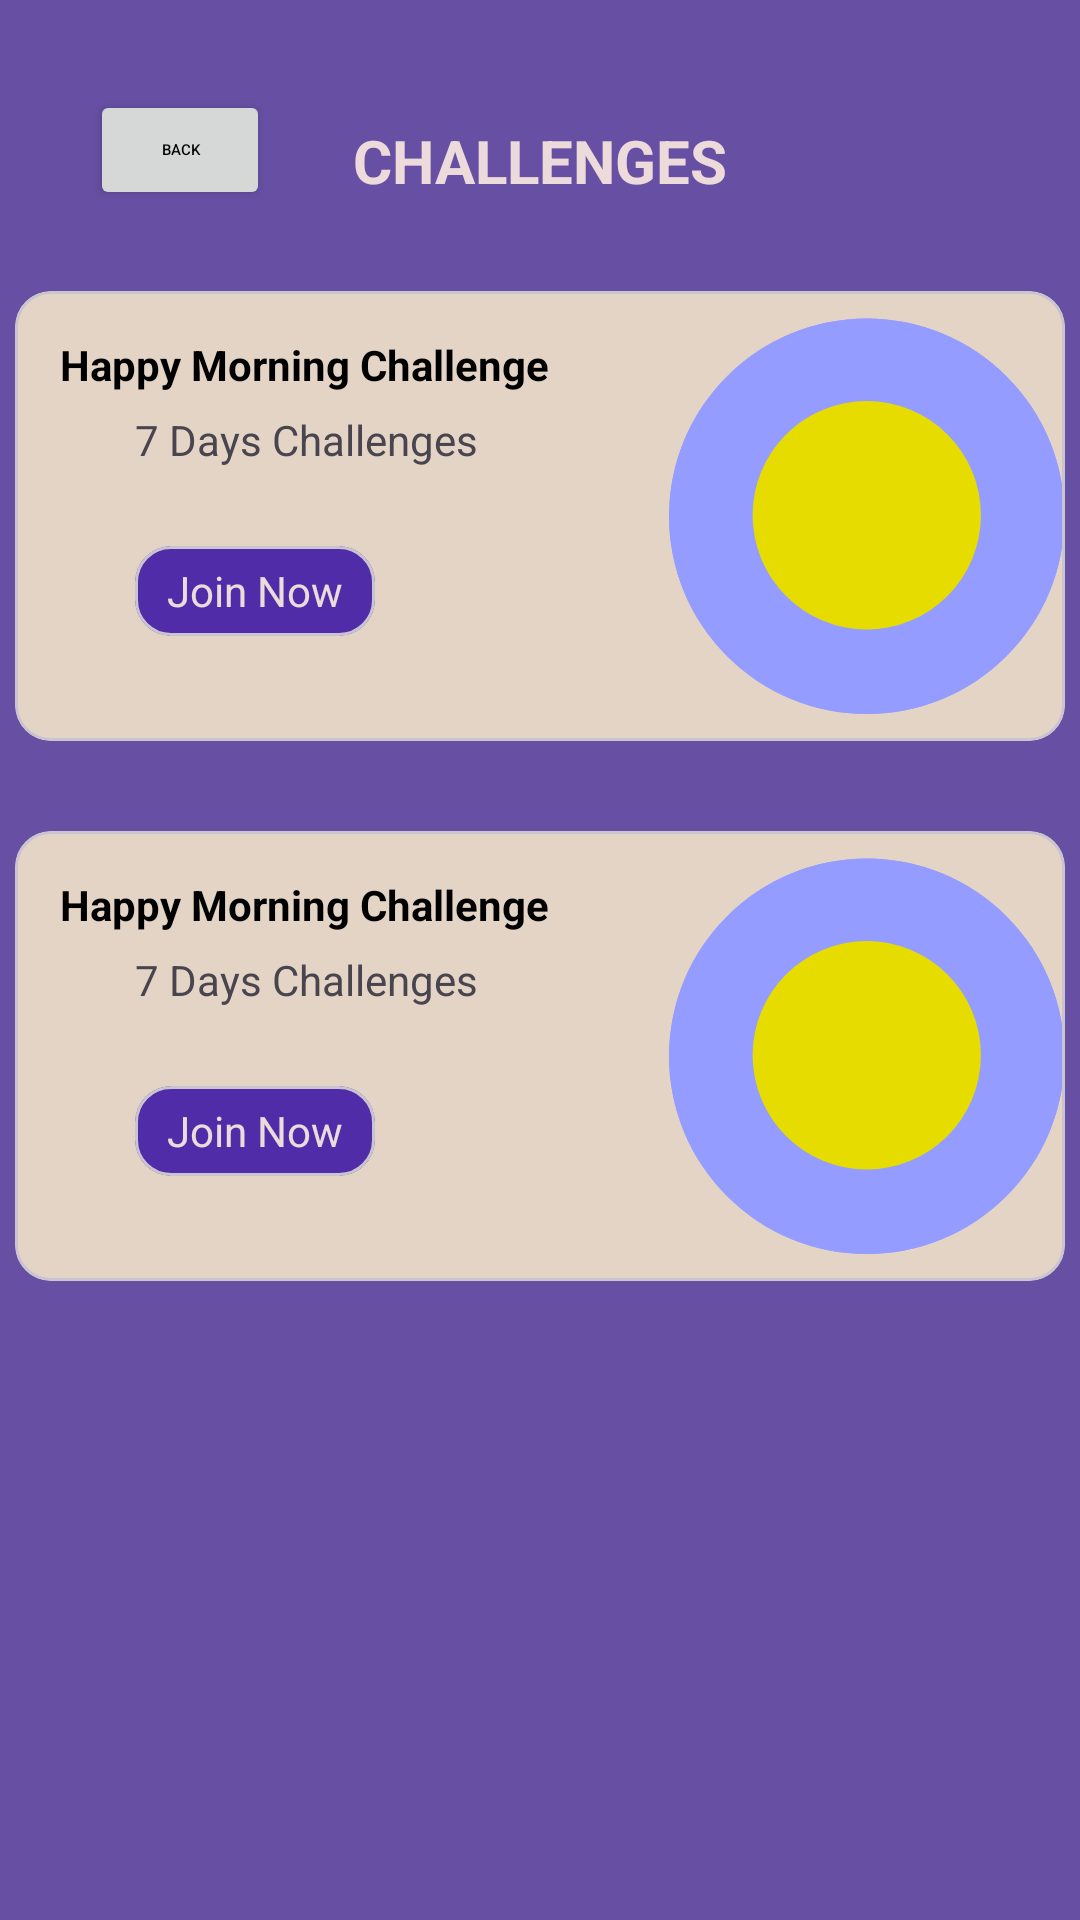

Produce the Android XML layout that renders to this screen, including the resource entries it uses.
<!-- AndroidManifest.xml: application theme Base.Theme.HabitTracker -->
<!-- res/layout/fragment_challenges.xml -->
<?xml version="1.0" encoding="utf-8"?>
<androidx.constraintlayout.widget.ConstraintLayout xmlns:android="http://schemas.android.com/apk/res/android"
    xmlns:tools="http://schemas.android.com/tools"
    android:layout_width="match_parent"
    android:layout_height="match_parent"
    xmlns:app="http://schemas.android.com/apk/res-auto"
    android:background="@color/md_theme_dark_primary"
    tools:context=".fragments.ChallengesFragment">

<TextView
    android:id="@+id/tv_chlng"
    android:layout_width="wrap_content"
    android:layout_height="wrap_content"
    android:textColor="@color/white"
    android:text="@string/challenges"
    android:textStyle="bold"
    android:textSize="20sp"
    android:layout_marginTop="40dp"
    app:layout_constraintStart_toStartOf="parent"
    app:layout_constraintEnd_toEndOf="parent"
    app:layout_constraintTop_toTopOf="parent"/>

<Button
    android:id="@+id/btn_back"
    android:layout_width="60dp"
    android:layout_height="40dp"
    android:layout_margin="30dp"
    android:text="@string/back"
    android:textSize="5sp"
    android:textColor="@color/black"
    app:layout_constraintStart_toStartOf="parent"
    app:layout_constraintTop_toTopOf="parent"/>

    <com.google.android.material.card.MaterialCardView
        android:id="@+id/crd_one"
        android:layout_width="350dp"
        android:layout_height="150dp"
        android:layout_marginTop="30dp"
        app:layout_constraintStart_toStartOf="parent"
        app:layout_constraintEnd_toEndOf="parent"
        app:layout_constraintTop_toBottomOf="@id/tv_chlng">


<androidx.constraintlayout.widget.ConstraintLayout
    android:layout_width="match_parent"
    android:layout_height="match_parent">

    <ImageView
        android:layout_width="wrap_content"
        android:layout_height="wrap_content"
        android:src="@drawable/ic1_chlng_bg"
        app:layout_constraintEnd_toEndOf="parent"
        app:layout_constraintTop_toTopOf="parent"
        app:layout_constraintBottom_toBottomOf="parent"/>

    <ImageView
        android:layout_width="wrap_content"
        android:layout_height="wrap_content"
        android:src="@drawable/ic2_chlng_bg"
        android:layout_marginEnd="28dp"
        app:layout_constraintEnd_toEndOf="parent"
        app:layout_constraintBottom_toBottomOf="parent"
        app:layout_constraintTop_toTopOf="parent" />

    <TextView
        android:layout_width="wrap_content"
        android:layout_height="wrap_content"
        android:textStyle="bold"
        android:textColor="@color/black"
        android:text="@string/happy_morning_challenge"
        android:layout_margin="15dp"
        app:layout_constraintStart_toStartOf="parent"
        app:layout_constraintTop_toTopOf="parent"/>
    <TextView
        android:layout_width="wrap_content"
        android:layout_height="wrap_content"
        android:text="@string/_7_days_challenges"
        android:layout_margin="40dp"
        app:layout_constraintStart_toStartOf="parent"
        app:layout_constraintTop_toTopOf="parent"/>

    <com.google.android.material.card.MaterialCardView
        android:id="@+id/btn_join"
        android:layout_width="80dp"
        android:layout_height="30dp"
        android:backgroundTint="@color/md_theme_light_primary"
        app:layout_constraintStart_toStartOf="parent"
        app:layout_constraintTop_toTopOf="parent"
        app:layout_constraintBottom_toBottomOf="parent"
        android:layout_marginTop="50dp"
        android:layout_marginStart="40dp">

        <TextView
            android:layout_width="match_parent"
            android:layout_height="match_parent"
            android:text="@string/join_now"
            android:textColor="@color/white"
            android:gravity="center"/>
    </com.google.android.material.card.MaterialCardView>
</androidx.constraintlayout.widget.ConstraintLayout>

    </com.google.android.material.card.MaterialCardView>

    <com.google.android.material.card.MaterialCardView
        android:layout_width="350dp"
        android:layout_height="150dp"
        android:layout_marginTop="30dp"
        app:layout_constraintStart_toStartOf="parent"
        app:layout_constraintEnd_toEndOf="parent"
        app:layout_constraintTop_toBottomOf="@id/crd_one">

        <androidx.constraintlayout.widget.ConstraintLayout
            android:layout_width="match_parent"
            android:layout_height="match_parent">

            <ImageView
                android:layout_width="wrap_content"
                android:layout_height="wrap_content"
                android:src="@drawable/ic1_chlng_bg"
                app:layout_constraintEnd_toEndOf="parent"
                app:layout_constraintTop_toTopOf="parent"
                app:layout_constraintBottom_toBottomOf="parent"/>

            <ImageView
                android:layout_width="wrap_content"
                android:layout_height="wrap_content"
                android:src="@drawable/ic2_chlng_bg"
                android:layout_marginEnd="28dp"
                app:layout_constraintEnd_toEndOf="parent"
                app:layout_constraintBottom_toBottomOf="parent"
                app:layout_constraintTop_toTopOf="parent" />

            <TextView
                android:layout_width="wrap_content"
                android:layout_height="wrap_content"
                android:textStyle="bold"
                android:textColor="@color/black"
                android:text="Happy Morning Challenge"
                android:layout_margin="15dp"
                app:layout_constraintStart_toStartOf="parent"
                app:layout_constraintTop_toTopOf="parent"/>
            <TextView
                android:layout_width="wrap_content"
                android:layout_height="wrap_content"
                android:text="7 Days Challenges"
                android:layout_margin="40dp"
                app:layout_constraintStart_toStartOf="parent"
                app:layout_constraintTop_toTopOf="parent"/>

            <com.google.android.material.card.MaterialCardView
                android:id="@+id/btn_join1"
                android:layout_width="80dp"
                android:layout_height="30dp"
                android:backgroundTint="@color/md_theme_light_primary"
                app:layout_constraintStart_toStartOf="parent"
                app:layout_constraintTop_toTopOf="parent"
                app:layout_constraintBottom_toBottomOf="parent"
                android:layout_marginTop="50dp"
                android:layout_marginStart="40dp">

            <TextView
                android:layout_width="match_parent"
                android:layout_height="match_parent"
                android:text="@string/join_now"
                android:textColor="@color/white"
                android:gravity="center"/>
            </com.google.android.material.card.MaterialCardView>


</androidx.constraintlayout.widget.ConstraintLayout>

    </com.google.android.material.card.MaterialCardView>
</androidx.constraintlayout.widget.ConstraintLayout>
<!-- resources referenced by this layout -->
<resources>
  <color name="black">#FF000000</color>
  <color name="md_theme_dark_primary">#6750A4</color>
  <color name="md_theme_light_primary">#502CA8</color>
  <color name="white">#EDDADA</color>
  <!-- drawable ic1_chlng_bg (drawable) -->
  <vector xmlns:android="http://schemas.android.com/apk/res/android"
      android:width="132dp"
      android:height="132dp"
      android:viewportWidth="132"
      android:viewportHeight="132">
    <path
        android:pathData="M65.92,66.08m-65.92,0a65.92,65.92 0,1 1,131.84 0a65.92,65.92 0,1 1,-131.84 0"
        android:fillColor="#9AA2FD"/>
    <path
        android:pathData="M65.92,66.08m-65.92,0a65.92,65.92 0,1 1,131.84 0a65.92,65.92 0,1 1,-131.84 0"
        android:fillColor="#949DFF"/>
  </vector>
  <!-- drawable ic2_chlng_bg (drawable) -->
  <vector xmlns:android="http://schemas.android.com/apk/res/android"
      android:width="77dp"
      android:height="77dp"
      android:viewportWidth="77"
      android:viewportHeight="77">
    <path
        android:pathData="M38.918,38.081m-38.05,0a38.05,38.05 0,1 1,76.101 0a38.05,38.05 0,1 1,-76.101 0"
        android:fillColor="#E6DC00"/>
  </vector>
  <string name="_7_days_challenges">7 Days Challenges</string>
  <string name="back">back</string>
  <string name="challenges">CHALLENGES</string>
  <string name="happy_morning_challenge">Happy Morning Challenge</string>
  <string name="join_now">Join Now</string>
  <style name="Base.Theme.HabitTracker" parent="Theme.Material3.DayNight.NoActionBar">
          <item name="colorPrimary">@color/md_theme_light_primary</item>
          <item name="colorOnPrimary">@color/md_theme_light_onPrimary</item>
          <item name="colorPrimaryContainer">@color/md_theme_light_primaryContainer</item>
          <item name="colorOnPrimaryContainer">@color/md_theme_light_onPrimaryContainer</item>
          <item name="colorError">@color/md_theme_light_error</item>
          <item name="colorOnError">@color/md_theme_light_onError</item>
          <item name="colorErrorContainer">@color/md_theme_light_errorContainer</item>
          <item name="colorOnErrorContainer">@color/md_theme_light_onErrorContainer</item>
          <item name="colorOnBackground">#DD121212</item>
          <item name="colorSurface">@color/md_theme_light_surface</item>
          <item name="colorOnSurface">@color/md_theme_light_onSurface</item>
          <item name="android:statusBarColor">@color/md_theme_light_onPrimary</item>
  
      </style>
  <color name="md_theme_light_onPrimary">#D6CBCB</color>
  <color name="md_theme_light_primaryContainer">#EADDFF</color>
  <color name="md_theme_light_onPrimaryContainer">#8621005D</color>
  <color name="md_theme_light_error">#F82121</color>
  <color name="md_theme_light_onError">#F8DEDE</color>
  <color name="md_theme_light_errorContainer">#F9DEDC</color>
  <color name="md_theme_light_onErrorContainer">#A4701017</color>
  <color name="md_theme_light_surface">#E4D4C6</color>
  <color name="md_theme_light_onSurface">#D2121212</color>
</resources>
